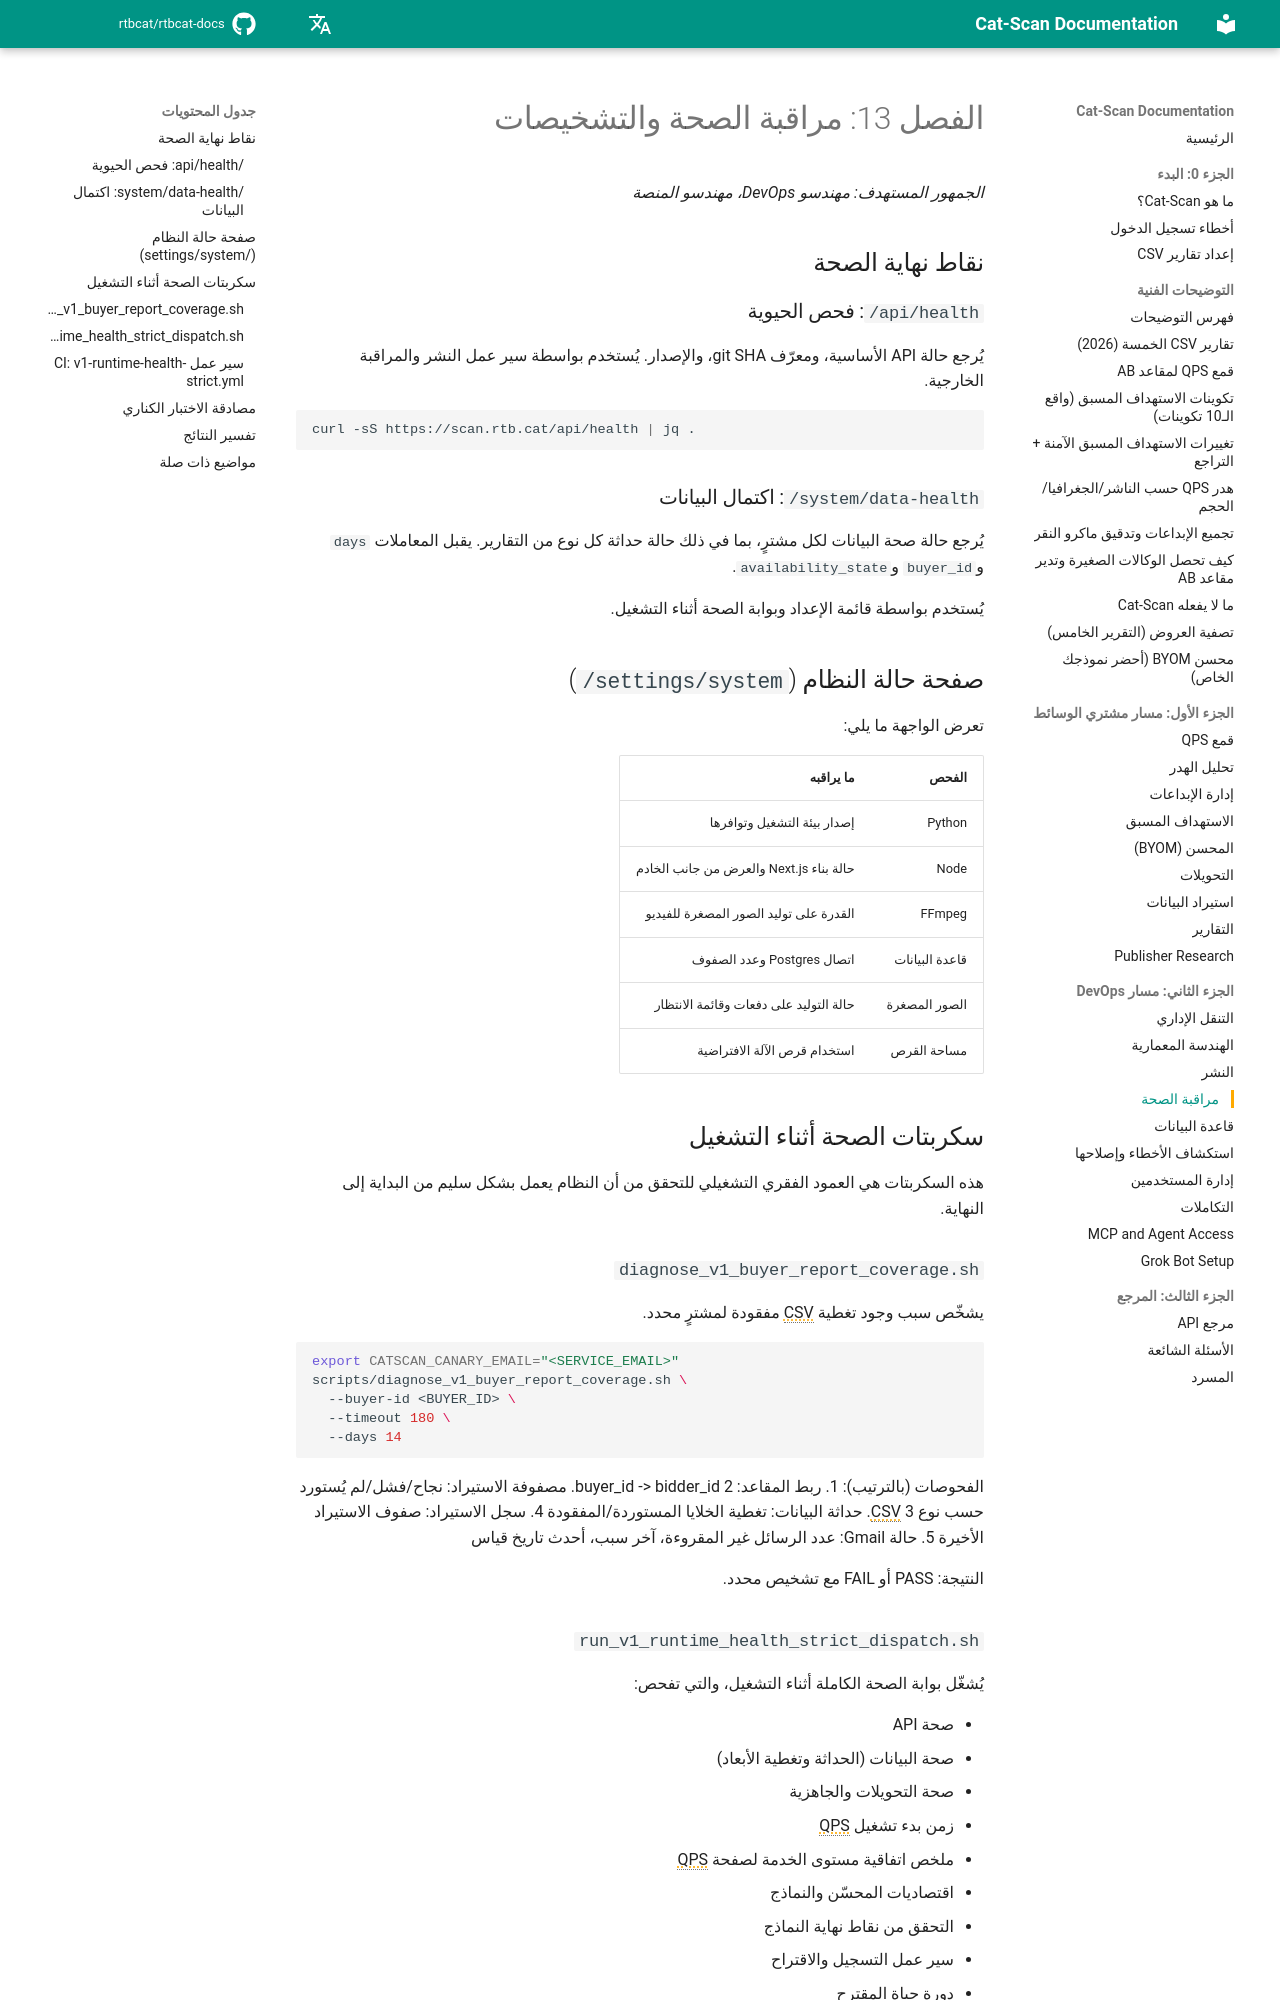

repository: rtbcat/rtbcat-docs · page: ar/13-health-monitoring/index.html · generator: mkdocs

# الفصل 13: مراقبة الصحة والتشخيصات

*الجمهور المستهدف: مهندسو DevOps، مهندسو المنصة*

## نقاط نهاية الصحة

### `/api/health`: فحص الحيوية

يُرجع حالة API الأساسية، ومعرّف git SHA، والإصدار. يُستخدم بواسطة سير عمل النشر والمراقبة الخارجية.

```bash
curl -sS https://scan.rtb.cat/api/health | jq .
```

### `/system/data-health`: اكتمال البيانات

يُرجع حالة صحة البيانات لكل مشترٍ، بما في ذلك حالة حداثة كل نوع من التقارير. يقبل المعاملات `days` و`buyer_id` و`availability_state`.

يُستخدم بواسطة قائمة الإعداد وبوابة الصحة أثناء التشغيل.

## صفحة حالة النظام (`/settings/system`)

تعرض الواجهة ما يلي:

| الفحص | ما يراقبه |
|-------|-----------|
| Python | إصدار بيئة التشغيل وتوافرها |
| Node | حالة بناء Next.js والعرض من جانب الخادم |
| FFmpeg | القدرة على توليد الصور المصغرة للفيديو |
| قاعدة البيانات | اتصال Postgres وعدد الصفوف |
| الصور المصغرة | حالة التوليد على دفعات وقائمة الانتظار |
| مساحة القرص | استخدام قرص الآلة الافتراضية |

## سكربتات الصحة أثناء التشغيل

هذه السكربتات هي العمود الفقري التشغيلي للتحقق من أن النظام يعمل بشكل سليم من البداية إلى النهاية.

### `diagnose_v1_buyer_report_coverage.sh`

يشخّص سبب وجود تغطية CSV مفقودة لمشترٍ محدد.

```bash
export CATSCAN_CANARY_EMAIL="<SERVICE_EMAIL>"
scripts/diagnose_v1_buyer_report_coverage.sh \
  --buyer-id <BUYER_ID> \
  --timeout 180 \
  --days 14
```

الفحوصات (بالترتيب):
1. ربط المقاعد: buyer_id -> bidder_id
2. مصفوفة الاستيراد: نجاح/فشل/لم يُستورد حسب نوع CSV
3. حداثة البيانات: تغطية الخلايا المستوردة/المفقودة
4. سجل الاستيراد: صفوف الاستيراد الأخيرة
5. حالة Gmail: عدد الرسائل غير المقروءة، آخر سبب، أحدث تاريخ قياس

النتيجة: PASS أو FAIL مع تشخيص محدد.
